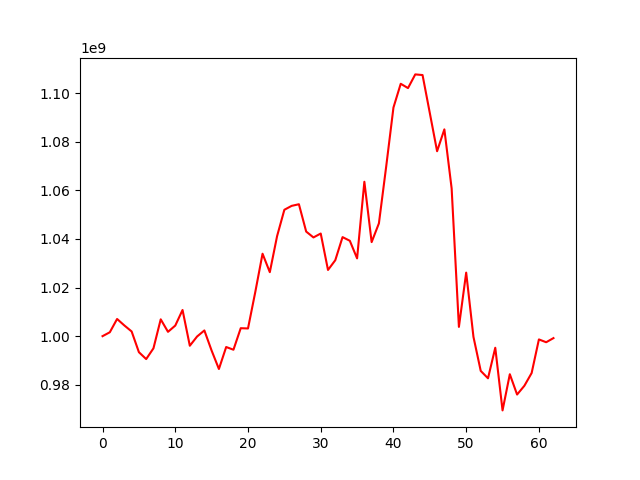

Values plotted in this chart, from the file beside it:
, 0
0, 1000000000
1, 1001602665
2, 1007065406
3, 1004399662
4, 1001929376
5, 993403862
6, 990570680
7, 994996990
8, 1006919656
9, 1001777057
10, 1004351825
11, 1010762287
12, 996052769
13, 999860525
14, 1002345510
15, 994050010
16, 986494141
17, 995531831
18, 994416633
19, 1003274888
20, 1003162115
21, 1018133815
22, 1033907658
23, 1026322870
24, 1041155938
25, 1051987786
26, 1053593062
27, 1054265430
28, 1043018009
29, 1040606638
30, 1042219321
31, 1027230937
32, 1031227958
33, 1040741958
34, 1039238862
35, 1031992289
36, 1063509461
37, 1038686724
38, 1046399863
39, 1069745646
40, 1094038031
41, 1103821525
42, 1102043575
43, 1107674247
44, 1107407925
45, 1091772189
46, 1076072245
47, 1085064124
48, 1060771268
49, 1003810800
50, 1026132256
51, 999707896
52, 985712669
53, 982659155
54, 995235661
55, 969458866
56, 984336271
57, 975984148
58, 979583967
59, 984828175
... 3 more rows
